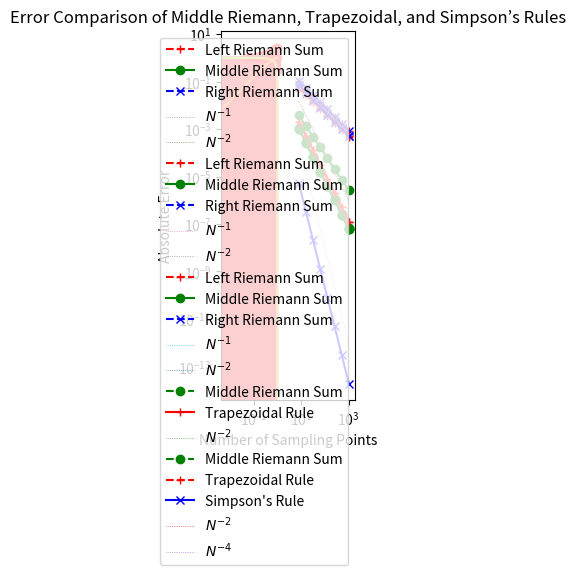

Python code for this plot:
# Importing necessary libraries
import numpy as np
from matplotlib import pyplot as plt

# Define the function
def f(x):
    return np.exp(x)

# Define a fine grid for plotting
x = np.linspace(0, 1, 129)
y = f(x)

# Plotting the function
plt.plot(x, y)
plt.fill_between(x, y, alpha=0.33)
plt.title(r'Plot of $f(x) = e^x$')
plt.xlabel('x')
plt.ylabel('f(x)')
plt.show()

# Define a coarse grid for visualization
X = np.linspace(0, 1, 9)
Y = f(X)

# Plot Left Riemann Sum
plt.plot(x, y)
plt.scatter(X[:-1], Y[:-1], color='r')
plt.fill_between(X, Y, step='post', color='r', alpha=0.33)
plt.title('Left Riemann Sum for $f(x) = e^x$')
plt.show()

# Plot Right Riemann Sum
plt.plot(x, y)
plt.scatter(X[1:], Y[1:], color='r')
plt.fill_between(X, Y, step='pre', color='r', alpha=0.33)
plt.title('Right Riemann Sum for $f(x) = e^x$')
plt.show()

# Plot Middle Riemann Sum
X_mid = 0.5 * (X[:-1] + X[1:])
Y_mid = f(X_mid)

plt.plot(x, y)
plt.scatter(X_mid, Y_mid, color='r')
plt.fill_between(np.concatenate([[0], X_mid, [1]]),
                 np.concatenate([Y_mid[:1], Y_mid, Y_mid[-1:]]),
                 step='mid', color='r', alpha=0.33)
plt.title('Middle Riemann Sum for $f(x) = e^x$')
plt.show()

# Left Riemann Sum calculation
N = 8
D = 1 / N
X_left = [D * i for i in range(N)]
S_left = np.sum(f(X_left) * D)

print('Left Riemann Sum:', S_left)

# Exact solution
I = f(1) - f(0)
print('Analytical solution:', I)

# Error analysis
aerr_left = abs(I - S_left)
rerr_left = abs((I - S_left) / I)
print('Absolute error:', aerr_left)
print(f'Relative error: {100 * rerr_left:.2f} %')

# Right Riemann Sum calculation
X_right = [D * (i + 1) for i in range(N)]
S_right = np.sum(f(X_right) * D)

print('Right Riemann Sum:', S_right)

# Error analysis
aerr_right = abs(I - S_right)
rerr_right = abs((I - S_right) / I)
print('Absolute error:', aerr_right)
print(f'Relative error: {100 * rerr_right:.2f} %')

# Middle Riemann Sum calculation
X_mid = [D * (i + 0.5) for i in range(N)]
S_mid = np.sum(f(X_mid) * D)

print('Middle Riemann Sum:', S_mid)

# Error analysis
aerr_mid = abs(I - S_mid)
rerr_mid = abs((I - S_mid) / I)
print('Absolute error:', aerr_mid)
print(f'Relative error: {100 * rerr_mid:.2f} %')

# General function for Riemann sum calculation
def RiemannSum(f, N=8, a=0, b=1, t='mid'):
    """Compute Riemann sum for function `f` from `a` to `b` using `N` points.

    Parameters:
    - `t`: type of Riemann sum, can be `mid` (middle), `left`, or `right`.
    """
    D = (b - a) / N  # Step size
    if t[0] == 'l':
        X = [D * i + a for i in range(N)]
    elif t[0] == 'r':
        X = [D * (i + 1) + a for i in range(N)]
    else:
        X = [D * (i + 0.5) + a for i in range(N)]
    return np.sum(f(np.array(X))) * D

# Define range of sampling points
Ns = np.array([8, 16, 32, 64, 128, 256, 512, 1024])

# True value of the integral for comparison
I = np.exp(1) - 1

# Calculate errors for left, middle, and right Riemann sums
err_l = [abs(RiemannSum(f, N, t='l') - I) for N in Ns]
err_m = [abs(RiemannSum(f, N, t='m') - I) for N in Ns]
err_r = [abs(RiemannSum(f, N, t='r') - I) for N in Ns]

# Plotting the convergence results
plt.loglog(Ns, err_l, '+--', color='r', label='Left Riemann Sum')
plt.loglog(Ns, err_m, 'o-',  color='g', label='Middle Riemann Sum')
plt.loglog(Ns, err_r, 'x--', color='b', label='Right Riemann Sum')
plt.loglog(Ns, Ns**(-1.0), ':', lw=0.5, label=r'$N^{-1}$')
plt.loglog(Ns, Ns**(-2.0), ':', lw=0.5, label=r'$N^{-2}$')
plt.xlabel('Number of Sampling Points')
plt.ylabel('Absolute Error')
plt.legend()
plt.title('Convergence of Riemann Sums for $f(x) = e^x$')
plt.show()

# Define a half-cycle of sin(x)
def g(x):
    return np.sin(x * np.pi / 2)

# Calculate errors for each Riemann sum type
err_l = [abs(RiemannSum(g, N, t='l') - 2 / np.pi) for N in Ns]
err_m = [abs(RiemannSum(g, N, t='m') - 2 / np.pi) for N in Ns]
err_r = [abs(RiemannSum(g, N, t='r') - 2 / np.pi) for N in Ns]

# Plotting the convergence results
plt.loglog(Ns, err_l, '+--', color='r', label='Left Riemann Sum')
plt.loglog(Ns, err_m, 'o-',  color='g', label='Middle Riemann Sum')
plt.loglog(Ns, err_r, 'x--', color='b', label='Right Riemann Sum')
plt.loglog(Ns, Ns**(-1.0), ':', lw=0.5, label=r'$N^{-1}$')
plt.loglog(Ns, Ns**(-2.0), ':', lw=0.5, label=r'$N^{-2}$')
plt.xlabel('Number of Sampling Points')
plt.ylabel('Absolute Error')
plt.legend()
plt.title(r'Convergence of Riemann Sums for $g(x) = \sin(\pi x / 2)$')
plt.show()

def h(x):
    return np.sqrt(1 - x * x)

X = np.linspace(0, 1, 11)
X = 0.5 * (X[:-1] + X[1:])
Y = h(X)

plt.plot(x, h(x))
plt.scatter(X, Y, color='r')
plt.fill_between(np.concatenate([[0], X, [1]]),
                 np.concatenate([Y[:1], Y, Y[-1:]]),
                 step='mid', color='r', alpha=0.33)
plt.gca().set_aspect('equal')

# Define a quarter circle function
def h(x):
    return np.sqrt(1 - x**2)

# Calculate errors for each Riemann sum type
err_l = [abs(RiemannSum(h, N, t='l') - np.pi / 4) for N in Ns]
err_m = [abs(RiemannSum(h, N, t='m') - np.pi / 4) for N in Ns]
err_r = [abs(RiemannSum(h, N, t='r') - np.pi / 4) for N in Ns]

# Plotting the convergence results
plt.loglog(Ns, err_l, '+--', color='r', label='Left Riemann Sum')
plt.loglog(Ns, err_m, 'o-',  color='g', label='Middle Riemann Sum')
plt.loglog(Ns, err_r, 'x--', color='b', label='Right Riemann Sum')
plt.loglog(Ns, Ns**(-1.0), ':', lw=0.5, label=r'$N^{-1}$')
plt.loglog(Ns, Ns**(-2.0), ':', lw=0.5, label=r'$N^{-2}$')
plt.xlabel('Number of Sampling Points')
plt.ylabel('Absolute Error')
plt.legend()
plt.title(r'Convergence of Riemann Sums for $h(x) = \sqrt{1 - x^2}$')
plt.show()

# Test with different functions, this is a quarter circle

X = np.linspace(0, 1, 3)
Y = g(X)

plt.plot(x, g(x))
plt.scatter(X, Y, color='r')
plt.fill_between(X, g(X), color='r', alpha=0.33)

# Trapezoidal rule implementation
def trapezoidal(f, N=8, a=0, b=1):
    X, D = np.linspace(a, b, N+1, retstep=True)
    return np.sum(f(X[1:]) + f(X[:-1])) * 0.5 * D

# Compare errors of middle Riemann sum and trapezoidal rule
err_m = [abs(RiemannSum(g, N, t='m') - 2 / np.pi) for N in Ns]
err_t = [abs(trapezoidal(g, N) - 2 / np.pi) for N in Ns]

plt.loglog(Ns, err_m, 'o--', color='g', label='Middle Riemann Sum')
plt.loglog(Ns, err_t, '+-',  color='r', label='Trapezoidal Rule')
plt.loglog(Ns, Ns**(-2.0), ':', lw=0.5, label=r'$N^{-2}$')
plt.xlabel('Number of Sampling Points')
plt.ylabel('Absolute Error')
plt.legend()
plt.title('Error Comparison of Middle Riemann Sum and Trapezoidal Rule')
plt.show()

# Simpson's rule implementation
def simpson(f, N=8, a=0, b=1):
    X, D = np.linspace(a, b, N+1, retstep=True)
    S = 0
    for i in range(N // 2):
        l = X[2 * i]
        m = X[2 * i + 1]
        r = X[2 * i + 2]
        S += D * (f(l) + 4 * f(m) + f(r)) / 3
    return S

# Compare errors of middle Riemann, trapezoidal, and Simpson's rule
err_S = [abs(simpson(g, N) - 2 / np.pi) for N in Ns]

plt.loglog(Ns, err_m, 'o--', color='g', label='Middle Riemann Sum')
plt.loglog(Ns, err_t, '+--', color='r', label='Trapezoidal Rule')
plt.loglog(Ns, err_S, 'x-',  color='b', label="Simpson's Rule")
plt.loglog(Ns, Ns**(-2.0), ':', lw=0.5, label=r'$N^{-2}$')
plt.loglog(Ns, Ns**(-4.0), ':', lw=0.5, label=r'$N^{-4}$')
plt.xlabel('Number of Sampling Points')
plt.ylabel('Absolute Error')
plt.legend()
plt.title('Error Comparison of Middle Riemann, Trapezoidal, and Simpson’s Rules')
plt.show()